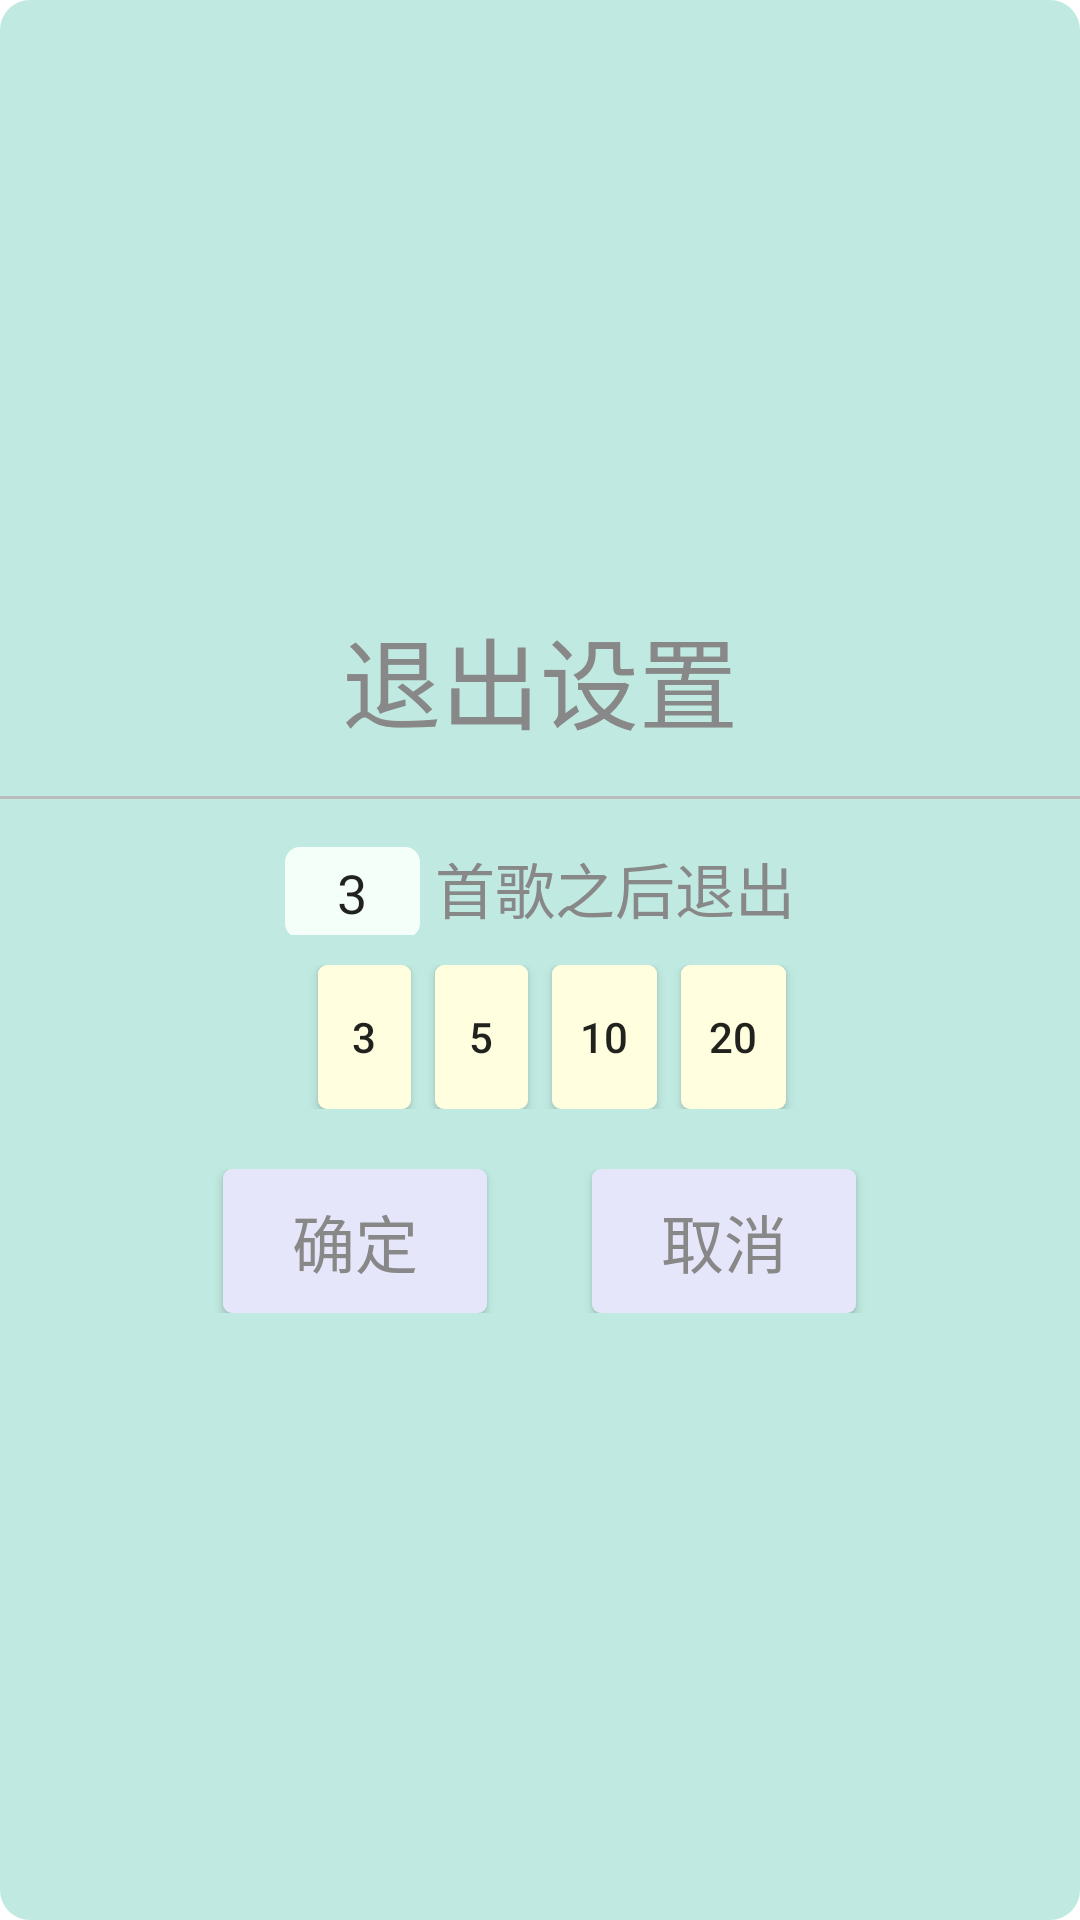

Here is an Android app screen rendered from its layout file. Give the layout XML and the strings, colors and styles it references.
<!-- AndroidManifest.xml: fallback theme Theme.MaterialComponents.DayNight.NoActionBar -->
<!-- res/layout/settings.xml -->
<?xml version="1.0" encoding="utf-8"?>

<LinearLayout xmlns:android="http://schemas.android.com/apk/res/android"
    android:layout_width="250dip"
    android:layout_height="wrap_content"
    android:background="@drawable/setting_bg"
    android:gravity="center_vertical|center_horizontal"
    android:orientation="vertical" >

    <TextView
        android:layout_width="fill_parent"
        android:layout_height="wrap_content"
        android:gravity="center_horizontal"
        android:paddingBottom="10dip"
        android:paddingTop="10dip"
        android:text="退出设置"
        android:textColor="#888888"
        android:textSize="33sp" />

    <View
        android:layout_width="fill_parent"
        android:layout_height="1dip"
        android:layout_marginTop="5dip"
        android:background="#bbbbbb" />

    <LinearLayout
        android:layout_width="match_parent"
        android:layout_height="wrap_content"
        android:layout_marginTop="15dip"
        android:gravity="center_horizontal"
        android:orientation="horizontal" >

        <EditText
            android:layout_width="45dip"
            android:layout_height="wrap_content"
            android:background="@drawable/et_selector"
            android:gravity="center_horizontal"
            android:paddingBottom="3dip"
            android:paddingTop="3dip"
            android:id="@+id/et_num_exit"
            android:numeric="integer"
            android:text="3" />

        <TextView
            android:layout_width="wrap_content"
            android:layout_height="wrap_content"
            android:text=" 首歌之后退出"
            android:textColor="#888888"
            android:textSize="20sp" />
    </LinearLayout>

    <LinearLayout
        android:layout_width="match_parent"
        android:layout_height="wrap_content"
        android:gravity="center_horizontal"
        android:paddingTop="10dip" >

        <Button
            android:id="@+id/bt_num_exit_3"
            android:layout_width="31dip"
            android:layout_height="wrap_content"
            android:layout_marginLeft="8dip"
            android:background="@drawable/bt_selector"
            android:padding="5dip"
            android:text="3" />

        <Button
             android:id="@+id/bt_num_exit_5"
            android:layout_width="31dip"
            android:layout_height="wrap_content"
            android:layout_marginLeft="8dip"
            android:background="@drawable/bt_selector"
            android:padding="5dip"
            android:text=" 5 " />

        <Button
             android:id="@+id/bt_num_exit_10"
            android:layout_width="35dip"
            android:layout_height="wrap_content"
            android:layout_marginLeft="8dip"
            android:background="@drawable/bt_selector"
            android:padding="5dip"
            android:text=" 10 " />

        <Button
            android:id="@+id/bt_num_exit_20"
            android:layout_width="35dip"
            android:layout_height="wrap_content"
            android:layout_marginLeft="8dip"
            android:background="@drawable/bt_selector"
            android:padding="5dip"
            android:text=" 20 " />

    </LinearLayout>

    <LinearLayout
        android:layout_width="250dip"
        android:layout_height="wrap_content"
        android:orientation="horizontal" 
        android:gravity="center_horizontal"
        android:layout_marginTop="20dip"
        android:layout_marginBottom="10dip">

        <Button
            android:padding="8dip"
            android:layout_width="wrap_content"
            android:layout_height="wrap_content"
            android:text="确定"
            android:id="@+id/bt_dialog_confirm"
            android:textSize="21sp"
            android:background="@drawable/bt_dialog_selector"
            android:textColor="#888888" />
        <Button
            android:padding="8dip"
            android:layout_width="wrap_content"
            android:textSize="21sp"
            android:layout_height="wrap_content"
            android:text="取消"
            android:id="@+id/bt_dialog_quit"
            android:layout_marginLeft="35dip"
            android:background="@drawable/bt_dialog_selector"
            android:textColor="#888888" />


    </LinearLayout>

</LinearLayout>
<!-- resources referenced by this layout -->
<resources>
  <!-- drawable bt_dialog_selector (drawable) -->
  <?xml version="1.0" encoding="utf-8"?>
  
  <selector xmlns:android="http://schemas.android.com/apk/res/android" >
      <item android:state_pressed="true" android:drawable="@drawable/bt_dialog_pressed" ></item>
  	<item android:drawable="@drawable/bt_dialog_normal"></item>
  </selector>
  <!-- drawable bt_selector (drawable) -->
  <?xml version="1.0" encoding="utf-8"?>
  
  <selector xmlns:android="http://schemas.android.com/apk/res/android" >
      <item android:state_pressed="true" android:drawable="@drawable/bt_pressed"></item>
      <item android:drawable="@drawable/bt_normal"></item>
  
  </selector>
  <!-- drawable et_selector (drawable) -->
  <?xml version="1.0" encoding="utf-8"?>
  
  <selector xmlns:android="http://schemas.android.com/apk/res/android" >
      <item android:state_pressed="true" android:drawable="@drawable/et_pressed"></item>
      <item android:drawable="@drawable/et_normal"></item>
  
  </selector>
  <!-- drawable setting_bg (drawable) -->
  <?xml version="1.0" encoding="utf-8"?>
  
  <shape xmlns:android="http://schemas.android.com/apk/res/android" 
      android:shape="rectangle" >
      <corners android:radius="10dip"/>
      <solid android:color="#faBFEAE1"/>
  </shape>
  <!-- drawable bt_dialog_pressed (drawable) -->
  <?xml version="1.0" encoding="utf-8"?>
  
  <shape xmlns:android="http://schemas.android.com/apk/res/android" >
      <corners android:radius="3dip"/>
      <solid android:color="#E6E6FA"/>
      <stroke android:width="2dip" android:color="#888888"/>
  
  </shape>
  <!-- drawable bt_dialog_normal (drawable) -->
  <?xml version="1.0" encoding="utf-8"?>
  
  <shape xmlns:android="http://schemas.android.com/apk/res/android" >
      <corners android:radius="3dip"/>
      <solid android:color="#E6E6FA"/>
  </shape>
  <!-- drawable bt_pressed (drawable) -->
  <?xml version="1.0" encoding="utf-8"?>
  
  <shape xmlns:android="http://schemas.android.com/apk/res/android" android:shape="rectangle">
      <corners android:radius="3dip"/>
      <solid android:color="#FFE4B5"/>
  
  </shape>
  <!-- drawable bt_normal (drawable) -->
  <?xml version="1.0" encoding="utf-8"?>
  
  <shape xmlns:android="http://schemas.android.com/apk/res/android" android:shape="rectangle">
      <corners android:radius="3dip"/>
      <solid android:color="#FFFFE0"/>
  	
  </shape>
  <!-- drawable et_pressed (drawable) -->
  <?xml version="1.0" encoding="utf-8"?>
  
  <shape xmlns:android="http://schemas.android.com/apk/res/android" android:shape="rectangle">
      <corners android:radius="5dip"/>
      <stroke android:width="2dip" android:color="#888888"/>
      <solid android:color="#F5FFFA"/>
  </shape>
  <!-- drawable et_normal (drawable) -->
  <?xml version="1.0" encoding="utf-8"?>
  
  <shape xmlns:android="http://schemas.android.com/apk/res/android" >
      <corners android:radius="5dip"/>
          <solid android:color="#F5FFFA"/>
  </shape>
</resources>
